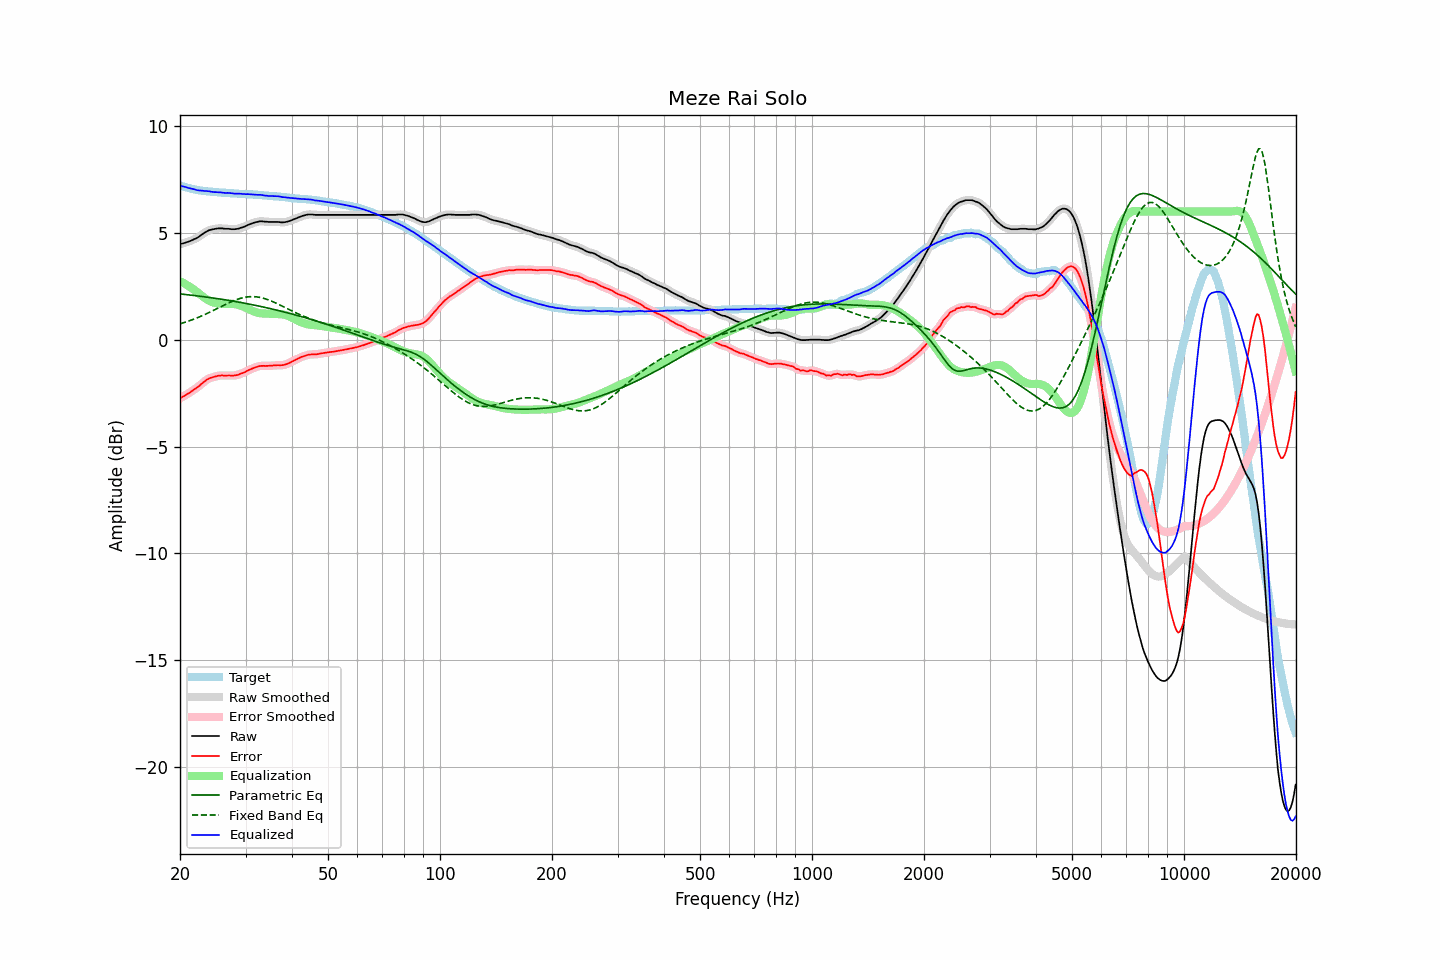

Source data for this figure (header and first rows):
frequency, raw, error, smoothed, error_smoothed, equalization, parametric_eq, fixed_band_eq, equalized_raw, equalized_smoothed, target
20.00, 4.47, -2.75, 4.47, -2.75, 2.74, 2.14, 0.74, 7.21, 7.21, 7.22
20.20, 4.49, -2.70, 4.49, -2.70, 2.70, 2.13, 0.76, 7.19, 7.19, 7.19
20.40, 4.51, -2.66, 4.51, -2.66, 2.66, 2.13, 0.79, 7.17, 7.17, 7.17
20.61, 4.53, -2.62, 4.53, -2.61, 2.62, 2.12, 0.81, 7.15, 7.15, 7.15
20.81, 4.56, -2.57, 4.56, -2.57, 2.57, 2.11, 0.84, 7.13, 7.13, 7.13
21.02, 4.58, -2.53, 4.58, -2.52, 2.52, 2.10, 0.86, 7.10, 7.11, 7.11
21.23, 4.61, -2.47, 4.61, -2.47, 2.48, 2.09, 0.89, 7.09, 7.09, 7.09
21.44, 4.64, -2.42, 4.64, -2.43, 2.43, 2.08, 0.92, 7.07, 7.07, 7.06
21.66, 4.67, -2.37, 4.67, -2.37, 2.38, 2.07, 0.94, 7.05, 7.05, 7.04
21.87, 4.71, -2.32, 4.71, -2.32, 2.32, 2.07, 0.97, 7.03, 7.03, 7.03
22.09, 4.74, -2.27, 4.74, -2.27, 2.27, 2.06, 1.00, 7.01, 7.01, 7.01
22.31, 4.78, -2.22, 4.78, -2.22, 2.21, 2.05, 1.03, 6.99, 6.99, 7.00
22.54, 4.83, -2.16, 4.83, -2.16, 2.15, 2.04, 1.06, 6.98, 6.98, 6.99
22.76, 4.89, -2.09, 4.89, -2.10, 2.09, 2.03, 1.10, 6.98, 6.97, 6.98
22.99, 4.94, -2.03, 4.94, -2.03, 2.03, 2.02, 1.13, 6.97, 6.97, 6.97
23.22, 4.99, -1.97, 4.99, -1.97, 1.97, 2.01, 1.16, 6.96, 6.96, 6.96
23.45, 5.04, -1.91, 5.04, -1.91, 1.92, 2.00, 1.20, 6.96, 6.96, 6.95
23.69, 5.08, -1.86, 5.08, -1.86, 1.87, 1.99, 1.23, 6.95, 6.95, 6.94
23.92, 5.12, -1.82, 5.12, -1.82, 1.83, 1.98, 1.27, 6.95, 6.94, 6.94
24.16, 5.14, -1.79, 5.14, -1.79, 1.79, 1.97, 1.30, 6.93, 6.93, 6.93
24.40, 5.16, -1.77, 5.16, -1.76, 1.76, 1.96, 1.34, 6.92, 6.92, 6.93
24.65, 5.17, -1.74, 5.17, -1.74, 1.74, 1.95, 1.38, 6.91, 6.91, 6.91
24.89, 5.19, -1.72, 5.19, -1.72, 1.72, 1.94, 1.42, 6.91, 6.91, 6.91
25.14, 5.20, -1.70, 5.20, -1.70, 1.70, 1.92, 1.45, 6.90, 6.90, 6.90
25.39, 5.21, -1.68, 5.21, -1.69, 1.69, 1.91, 1.49, 6.90, 6.90, 6.89
25.65, 5.21, -1.68, 5.21, -1.68, 1.68, 1.90, 1.53, 6.89, 6.89, 6.89
25.91, 5.21, -1.67, 5.21, -1.68, 1.68, 1.89, 1.57, 6.89, 6.89, 6.88
26.16, 5.20, -1.68, 5.20, -1.68, 1.68, 1.88, 1.60, 6.88, 6.88, 6.88
26.43, 5.19, -1.69, 5.19, -1.68, 1.68, 1.87, 1.64, 6.87, 6.87, 6.88
26.69, 5.19, -1.68, 5.19, -1.68, 1.68, 1.85, 1.68, 6.87, 6.87, 6.87
26.96, 5.19, -1.67, 5.19, -1.68, 1.68, 1.84, 1.71, 6.87, 6.87, 6.86
27.23, 5.18, -1.67, 5.18, -1.68, 1.68, 1.83, 1.75, 6.86, 6.86, 6.85
27.50, 5.17, -1.68, 5.17, -1.68, 1.68, 1.82, 1.78, 6.85, 6.85, 6.85
27.77, 5.17, -1.68, 5.17, -1.68, 1.67, 1.80, 1.81, 6.84, 6.84, 6.85
28.05, 5.17, -1.67, 5.17, -1.67, 1.67, 1.79, 1.84, 6.84, 6.84, 6.84
28.33, 5.18, -1.66, 5.18, -1.66, 1.65, 1.78, 1.87, 6.83, 6.83, 6.84
28.62, 5.19, -1.65, 5.19, -1.64, 1.64, 1.77, 1.90, 6.83, 6.83, 6.84
28.90, 5.21, -1.61, 5.21, -1.62, 1.62, 1.75, 1.92, 6.83, 6.83, 6.82
29.19, 5.24, -1.58, 5.24, -1.59, 1.59, 1.74, 1.94, 6.83, 6.82, 6.82
29.48, 5.26, -1.56, 5.26, -1.56, 1.56, 1.72, 1.96, 6.82, 6.82, 6.82
29.78, 5.29, -1.53, 5.29, -1.53, 1.53, 1.71, 1.98, 6.81, 6.82, 6.82
30.08, 5.32, -1.50, 5.32, -1.49, 1.49, 1.70, 1.99, 6.81, 6.81, 6.82
30.38, 5.36, -1.45, 5.36, -1.45, 1.45, 1.68, 2.00, 6.81, 6.81, 6.81
30.68, 5.39, -1.41, 5.39, -1.42, 1.42, 1.67, 2.01, 6.81, 6.81, 6.80
30.99, 5.42, -1.38, 5.42, -1.38, 1.38, 1.65, 2.02, 6.80, 6.80, 6.80
31.30, 5.45, -1.35, 5.45, -1.35, 1.35, 1.64, 2.02, 6.80, 6.80, 6.80
31.61, 5.47, -1.32, 5.47, -1.32, 1.32, 1.62, 2.02, 6.79, 6.79, 6.79
31.93, 5.50, -1.29, 5.50, -1.29, 1.29, 1.61, 2.01, 6.79, 6.78, 6.78
32.24, 5.51, -1.27, 5.51, -1.26, 1.27, 1.59, 2.00, 6.78, 6.78, 6.78
32.57, 5.53, -1.24, 5.53, -1.24, 1.25, 1.57, 1.99, 6.78, 6.78, 6.77
32.89, 5.54, -1.23, 5.54, -1.23, 1.24, 1.56, 1.97, 6.78, 6.78, 6.77
33.22, 5.54, -1.22, 5.54, -1.22, 1.23, 1.54, 1.96, 6.77, 6.77, 6.76
33.55, 5.53, -1.22, 5.53, -1.22, 1.22, 1.53, 1.94, 6.75, 6.76, 6.75
33.89, 5.52, -1.23, 5.52, -1.23, 1.22, 1.51, 1.91, 6.74, 6.74, 6.75
34.23, 5.52, -1.23, 5.52, -1.23, 1.22, 1.49, 1.89, 6.74, 6.74, 6.75
34.57, 5.51, -1.22, 5.51, -1.22, 1.22, 1.48, 1.86, 6.73, 6.73, 6.73
34.92, 5.51, -1.22, 5.51, -1.22, 1.21, 1.46, 1.83, 6.72, 6.72, 6.73
35.27, 5.51, -1.22, 5.51, -1.21, 1.21, 1.44, 1.80, 6.72, 6.72, 6.73
35.62, 5.51, -1.20, 5.51, -1.21, 1.21, 1.42, 1.77, 6.72, 6.72, 6.71
35.97, 5.51, -1.20, 5.51, -1.20, 1.21, 1.40, 1.74, 6.72, 6.72, 6.71
... 635 more rows
